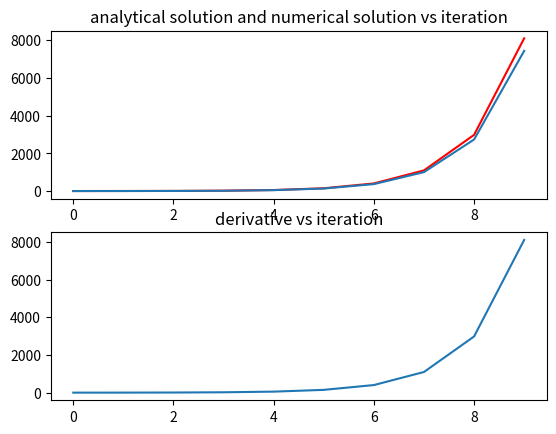

Here is the Python script that generated this plot:
'''
This program is the function and mathematics behind the LMM powering
the six degree of freedom numerical integration

Method: Adams-Bashforth s = 4(max), uses between 0 and 3 previous derivative
data points, and 1 (one) 'current' data point represented by >>> derivative[0]
'''

#These functions do the mathy bits
#https://en.wikipedia.org/wiki/Linear_multistep_method#Families_of_multistep_methods
#ignore the commented out lines for now, they were useful to me earlier
def em(ic, derivative, h):
    return ic+h*(derivative[0])
def ab2(ic,derivative, h):
    #stage1 = em(ic,derivative,h)
    return ic + h*(1.5*derivative[1]-.5*derivative[0])
def ab3(ic,derivative,h):
    #stage2 = ab2(ic,derivative,h)
    return ic + h*(23/12*derivative[2] - 16/12*derivative[1] + 5/12*derivative[0])
def ab4(ic,derivative,h):
    #stage3 = ab3(ic,derivative,h)
    return ic + h*(55/24*derivative[3]-59/24*derivative[2]+37/24*derivative[1]-9/24*derivative[0])

'''
This function handles the switching in the following cases:
The derivative list does not have enough pre-computed derivatives to succeed
in the computation of the desired stage of the multi-step method
A limiter is supplied to improve the computation speed of the method

This function is also important for handling the derivative list, and converting
its format to a format which the above functions understand.
@arguments: ic should be the value of the initial conditions
derivative should be a list containing the previously computed rates of changes
and the 'current' rate of change for the next step
h should be the step size of the simulation
limiter is how many derivatives should be supplied to the numerical method maximum
'''
def adams_bashford(ic,derivative, h, limiter=4):
    #the derivative argument supplied to the function may be any length, but
    #the switching logic and computation will be confused unless derivative is
    #truncated to

    #idk why this if statement has to be here, but if you remove it the try statement
    #truncates the list to an empty list and causes the method to fail....
    if len(derivative) != 1:
        try:
            derivative = derivative[(-1*limiter-1):-1]
        except:
            #if we hit this except, there is no need to truncate the derivative list
            #before the switcher (number of available derivates in the list < limiter)
            pass
    available_derivatives = len(derivative)
    #print('available derivatives: {}'.format(available_derivatives)) /// for troubleshooting
    if (available_derivatives == 1 or limiter ==  1):
        ab_result = em(ic,derivative, h)
    elif (available_derivatives == 2 or limiter == 2):
        ab_result = ab2(ic,derivative,h)
    elif (available_derivatives == 3 or limiter == 3):
        ab_result = ab3(ic,derivative,h)
    elif (available_derivatives == 4 and limiter == 4):
        ab_result = ab4(ic,derivative,h)
    else:
        print('fxn: adams_bashford arguments failed to satisfy any case')
        print('available derivatives: {} limiter: {}'.format(available_derivatives,limiter))
        raise

    return ab_result




if __name__ == '__main__':
    import numpy as np
    import matplotlib.pyplot as plt
    #test case 1
    h = .5
    position_at_step = [2]
    derivative_list = [3]
    #derivative_list should be [3,1,2,3,4,5,6,7,8,9,10,11,12,13,14,15,16,17,18,19,20]
    #by the end of execution
    for i in range(1,20):
        derivative_list.append(i)
        next_step = adams_bashford(position_at_step[-1],derivative_list, h)
        position_at_step.append(next_step)
    print('derivative_list: {}'.format(derivative_list))
    print('position_at_step: {}'.format(position_at_step))

    #test case 2
    h=1
    position_at_step = [1]
    derivative_list = [1]
    x = np.linspace(0,9,10)
    y = np.exp(x)
    for x_value in x[1:10]:
        #The next derivative is computed first, akin to how the rotational acceleration
        #is computed and then integrated to an angular velocity
        derivative_list.append(np.exp(x_value))
        next_step = adams_bashford(position_at_step[-1],derivative_list, h, limiter=4)
        position_at_step.append(next_step)

    fig1, ax1 = plt.subplots(2,1)
    ax1[0].plot(x,y,'r')
    ax1[0].plot(x,position_at_step)
    ax1[0].set_title('analytical solution and numerical solution vs iteration')
    ax1[1].plot(x, derivative_list)
    ax1[1].set_title('derivative vs iteration')
    plt.show()
